Run: headless pygame with SDL's dummy video driver; simulated clock (each Clock.tick advances the game by its frame time, no real sleeping); random seed 0; keys injected as events and as key.get_pressed() state; no mouse input.
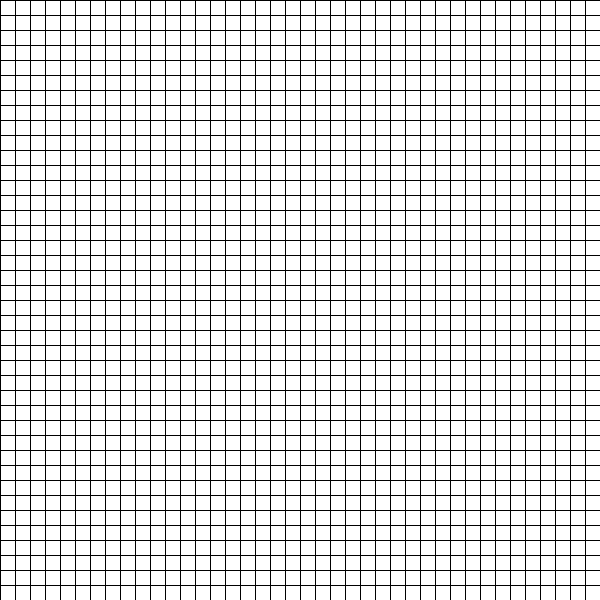
Frame 1 of 4 · flips 1–60 · no input
Frame 2 of 4 · flips 61–180 · tapped SPACE, RETURN · held RIGHT (→), D · screen unchanged from frame 1, image omitted
Frame 3 of 4 · flips 181–300 · held DOWN (↓), S · screen unchanged from frame 2, image omitted
Frame 4 of 4 · flips 301–420 · held LEFT (←), A, UP (↑), W · screen unchanged from frame 3, image omitted

The pygame program that drew these frames:

import pygame

# width of screen
WIDTH = 600
NODE_WIDTH = 15

# colors
WHITE = (255,255,255)
BLACK = (0,0,0)

class Node:
    def __init__(self, x, y, width):
        self.color = WHITE
        self.x = x
        self.y = y
        self.width = width

    def draw(self, screen):
        pygame.draw.rect(screen, self.color, ( self.x, self.y, self.width, self.width) )

# creates 2-d list of Nodes
def make_grid(widthNode):
    numRows = WIDTH // widthNode

    grid = []
    for i in range(numRows):
        rows = []
        for j in range(numRows):
            rows.append(Node(j * widthNode, i * widthNode, widthNode))
        grid.append(rows)

    return grid

# Draws grid lines
def draw_lines(screen, grid, width):
    for i in range(len(grid)):
        pygame.draw.line(screen, BLACK, (0, width * i), (WIDTH, width * i ), 1) # draws horizontal lines
        for j in range(len(grid[i])):
            pygame.draw.line(screen, BLACK, (width * j, 0), (width * j, WIDTH), 1)  # draw vertical lines

def main(screen):
    grid = make_grid(NODE_WIDTH)
    run = True

    while run:
        screen.fill(WHITE)
        draw_lines(screen, grid, NODE_WIDTH)
        pygame.display.update()

        for event in pygame.event.get():
            if event.type == pygame.QUIT:
                run = False

# setup pygame and screen
pygame.init()
pygame.display.set_caption("Breadth First Search Visualizer")
screen = pygame.display.set_mode((WIDTH, WIDTH))

# set up grid
main(screen)
